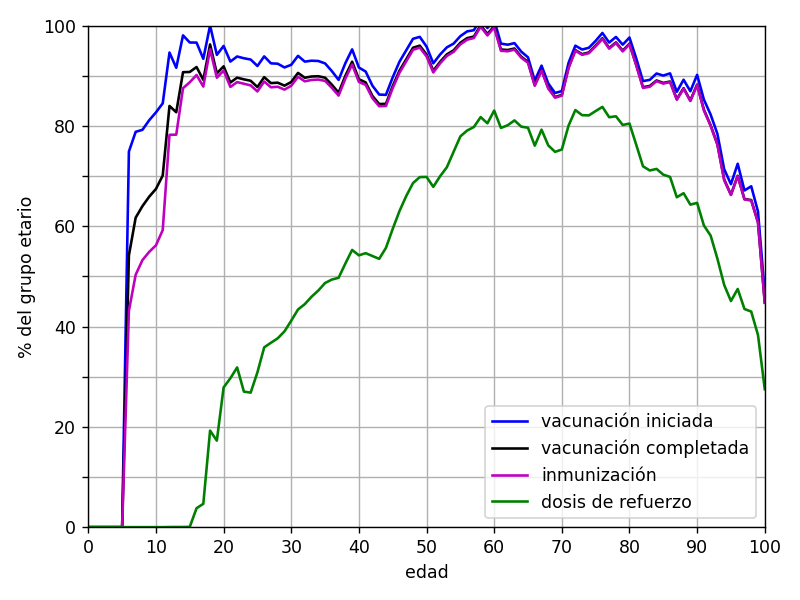

The data file committed next to this chart (first rows):
edad, primera dosis, segunda dosis, única dosis, vacunación iniciada, vacunación completada, inmunización, dosis de refuerzo
0, 0.0, 0.0, 0.0, 0.0, 0.0, 0.0, 0.0
1, 0.0, 0.0, 0.0, 0.0, 0.0, 0.0, 0.0
2, 0.0, 0.0, 0.0, 0.0, 0.0, 0.0, 0.0
3, 0.0, 0.0, 0.0, 0.0, 0.0, 0.0, 0.0
4, 0.0, 0.0, 0.0, 0.0, 0.0, 0.0, 0.0
5, 0.0, 0.0, 0.0, 0.0, 0.0, 0.0, 0.0
6, 74.89, 54.19, 0.0, 74.89, 54.19, 43.14, 0.0003857
7, 78.82, 61.71, 0.0, 78.82, 61.71, 50.32, 0.0
8, 79.23, 64, 0.0, 79.23, 64, 53.25, 0.0
9, 81.13, 65.89, 0.0, 81.13, 65.89, 54.89, 0.0007775
10, 82.71, 67.44, 0.0, 82.71, 67.44, 56.2, 0.0003824
11, 84.51, 70.12, 0.0, 84.51, 70.12, 59.23, 0.0
12, 94.63, 83.98, 0.0, 94.63, 83.98, 78.23, 0.0245
13, 91.59, 82.73, 0.0, 91.59, 82.73, 78.26, 0.03259
14, 98.06, 90.72, 0.0, 98.06, 90.72, 87.53, 0.03112
15, 96.63, 90.76, 0.0, 96.63, 90.76, 88.71, 0.06263
16, 96.62, 91.75, 0.0, 96.62, 91.75, 90.15, 3.77
17, 93.39, 89.19, 0.0, 93.39, 89.19, 87.85, 4.658
18, 68.33, 64.55, 31.7, 100, 96.25, 95.29, 19.25
19, 79.7, 76, 14.47, 94.17, 90.47, 89.61, 17.25
20, 87.99, 83.93, 7.952, 95.94, 91.88, 91.03, 27.85
21, 86.03, 81.85, 6.81, 92.84, 88.66, 87.78, 29.69
22, 85.58, 81.36, 8.264, 93.85, 89.63, 88.74, 31.85
23, 80.47, 76.27, 13.02, 93.49, 89.29, 88.42, 27.03
24, 83.41, 79.18, 9.83, 93.24, 89.01, 88.08, 26.82
25, 83.87, 79.68, 8.078, 91.95, 87.75, 86.88, 30.87
26, 88.08, 83.94, 5.79, 93.87, 89.73, 88.86, 35.85
27, 87.2, 83.26, 5.273, 92.48, 88.54, 87.7, 36.77
28, 87.37, 83.59, 5.033, 92.41, 88.62, 87.81, 37.65
29, 86.83, 83.2, 4.833, 91.66, 88.03, 87.24, 39.04
30, 87.71, 84.27, 4.486, 92.19, 88.76, 88.01, 41.17
31, 89.66, 86.25, 4.32, 93.98, 90.57, 89.8, 43.4
32, 88.65, 85.44, 4.17, 92.82, 89.61, 88.89, 44.47
33, 88.9, 85.75, 4.103, 93.01, 89.85, 89.16, 45.94
34, 88.95, 85.91, 3.994, 92.95, 89.91, 89.25, 47.18
35, 88.64, 85.79, 3.834, 92.47, 89.62, 88.97, 48.68
36, 87.32, 84.61, 3.618, 90.94, 88.23, 87.6, 49.37
37, 85.77, 83.21, 3.415, 89.18, 86.62, 86.05, 49.72
38, 89.13, 86.62, 3.379, 92.51, 90, 89.42, 52.56
39, 91.82, 89.36, 3.448, 95.26, 92.81, 92.24, 55.27
40, 88.46, 86.13, 3.184, 91.64, 89.32, 88.77, 54.2
41, 87.79, 85.62, 3.052, 90.84, 88.68, 88.19, 54.63
42, 85.14, 83.1, 2.892, 88.03, 85.99, 85.53, 54.06
43, 83.59, 81.7, 2.661, 86.25, 84.36, 83.93, 53.5
44, 83.62, 81.84, 2.578, 86.2, 84.41, 83.99, 55.69
45, 87.33, 85.59, 2.362, 89.69, 87.96, 87.55, 59.47
46, 90.34, 88.56, 2.463, 92.81, 91.02, 90.6, 63.03
47, 92.78, 90.98, 2.309, 95.09, 93.29, 92.88, 66.03
48, 95.14, 93.37, 2.226, 97.37, 95.59, 95.17, 68.6
49, 95.65, 93.9, 2.105, 97.76, 96.01, 95.62, 69.8
50, 93.84, 92.25, 1.993, 95.83, 94.24, 93.87, 69.83
51, 90.66, 89.18, 1.826, 92.48, 91, 90.66, 67.86
52, 92.46, 91, 1.779, 94.23, 92.78, 92.47, 69.96
53, 93.96, 92.56, 1.703, 95.67, 94.27, 93.94, 71.75
54, 94.82, 93.47, 1.596, 96.41, 95.07, 94.77, 74.84
55, 96.39, 95.07, 1.518, 97.9, 96.59, 96.26, 77.92
56, 97.38, 96.04, 1.471, 98.85, 97.51, 97.19, 79.08
57, 97.73, 96.45, 1.362, 99.09, 97.82, 97.53, 79.78
58, 100, 98.7, 1.367, 101.4, 100.1, 99.79, 81.76
59, 98.28, 97.09, 1.249, 99.53, 98.34, 98.04, 80.53
... 41 more rows
